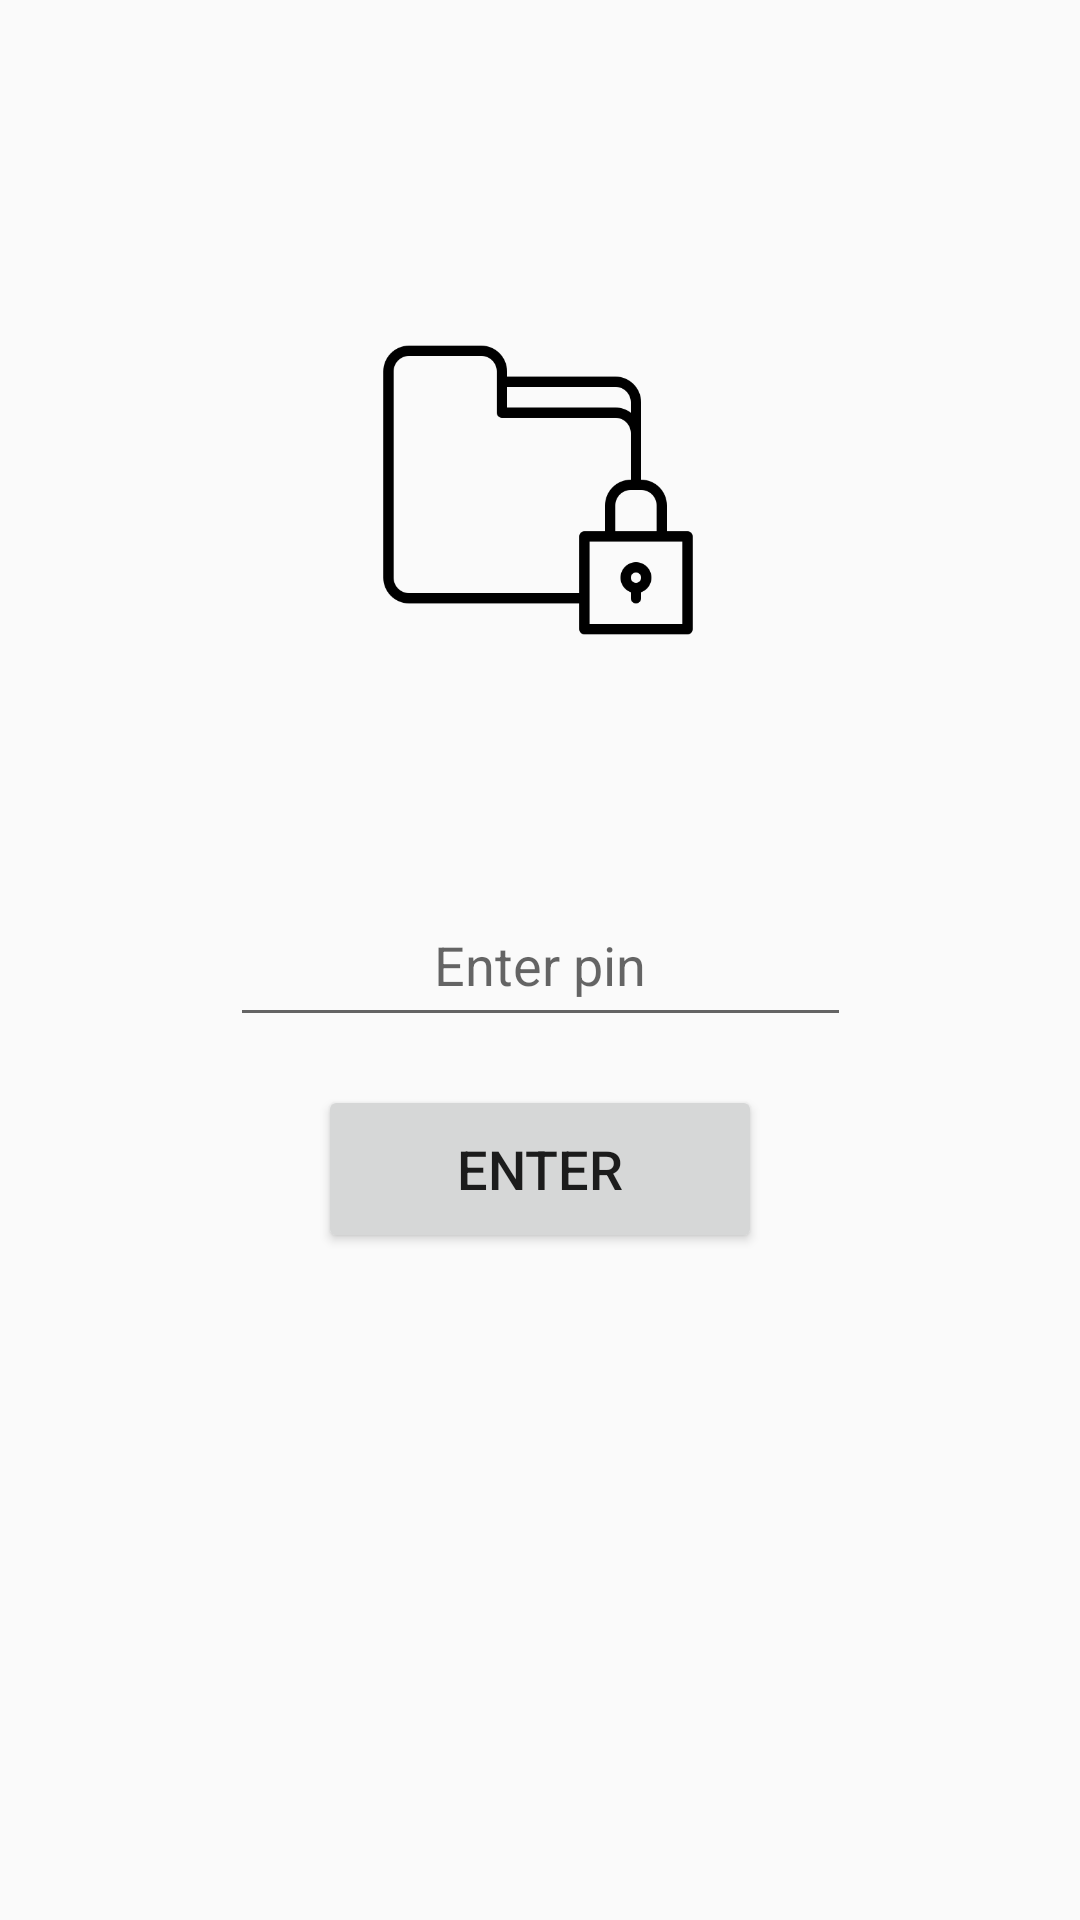

Layout XML and referenced resources for this Android screen:
<!-- AndroidManifest.xml: activity theme AppTheme.NoActionBar -->
<!-- res/layout/fragment_login.xml -->
<?xml version="1.0" encoding="utf-8"?>
<androidx.constraintlayout.widget.ConstraintLayout xmlns:android="http://schemas.android.com/apk/res/android"
    xmlns:app="http://schemas.android.com/apk/res-auto"
    xmlns:tools="http://schemas.android.com/tools"
    android:layout_width="match_parent"
    android:layout_height="match_parent"
    tools:context=".fragments.LoginFragment">

    <Button
        android:id="@+id/button_first"
        android:layout_width="148dp"
        android:layout_height="56dp"
        android:layout_marginTop="16dp"
        android:text="@string/login"
        android:textSize="18sp"
        app:layout_constraintEnd_toEndOf="parent"
        app:layout_constraintStart_toStartOf="parent"
        app:layout_constraintTop_toBottomOf="@+id/passText" />

    <Button
        android:id="@+id/buttonFingerprint"
        android:layout_width="60dp"
        android:layout_height="60dp"
        android:layout_marginTop="16dp"
        android:background="@drawable/fingerprint_dialog_fp_to_error"
        app:layout_constraintEnd_toEndOf="parent"
        app:layout_constraintStart_toStartOf="parent"
        app:layout_constraintTop_toBottomOf="@+id/button_first" />

    <EditText
        android:id="@+id/passText"
        android:layout_width="207dp"
        android:layout_height="51dp"
        android:layout_marginStart="64dp"
        android:layout_marginEnd="64dp"
        android:ems="10"
        android:hint="@string/enter_pin"
        android:inputType="numberPassword"
        android:maxLength="4"
        android:textAlignment="center"
        android:textSize="18sp"
        app:layout_constraintBottom_toBottomOf="parent"
        app:layout_constraintEnd_toEndOf="parent"
        app:layout_constraintStart_toStartOf="parent"
        app:layout_constraintTop_toTopOf="parent" />

    <ImageView
        android:id="@+id/imageView"
        android:layout_width="110dp"
        android:layout_height="110dp"
        android:layout_marginTop="32dp"
        android:src="@drawable/folder"
        app:layout_constraintBottom_toTopOf="@+id/passText"
        app:layout_constraintEnd_toEndOf="parent"
        app:layout_constraintHorizontal_bias="0.497"
        app:layout_constraintStart_toStartOf="parent"
        app:layout_constraintTop_toTopOf="parent" />

    <TextView
        android:id="@+id/textError"
        android:layout_width="wrap_content"
        android:layout_height="wrap_content"
        android:layout_marginBottom="16dp"
        android:text="@string/loginError"
        android:textColor="@android:color/holo_red_dark"
        android:visibility="invisible"
        app:layout_constraintBottom_toTopOf="@+id/passText"
        app:layout_constraintEnd_toEndOf="parent"
        app:layout_constraintHorizontal_bias="0.498"
        app:layout_constraintStart_toStartOf="parent" />
</androidx.constraintlayout.widget.ConstraintLayout>
<!-- resources referenced by this layout -->
<resources>
  <!-- drawable folder: png bitmap (drawable-v24, 7091 bytes) -->
  <string name="enter_pin">Enter pin</string>
  <string name="login">Enter</string>
  <string name="loginError">Wrong PIN</string>
  <style name="AppTheme.NoActionBar">
          <item name="windowActionBar">false</item>
          <item name="windowNoTitle">true</item>
      </style>
</resources>
